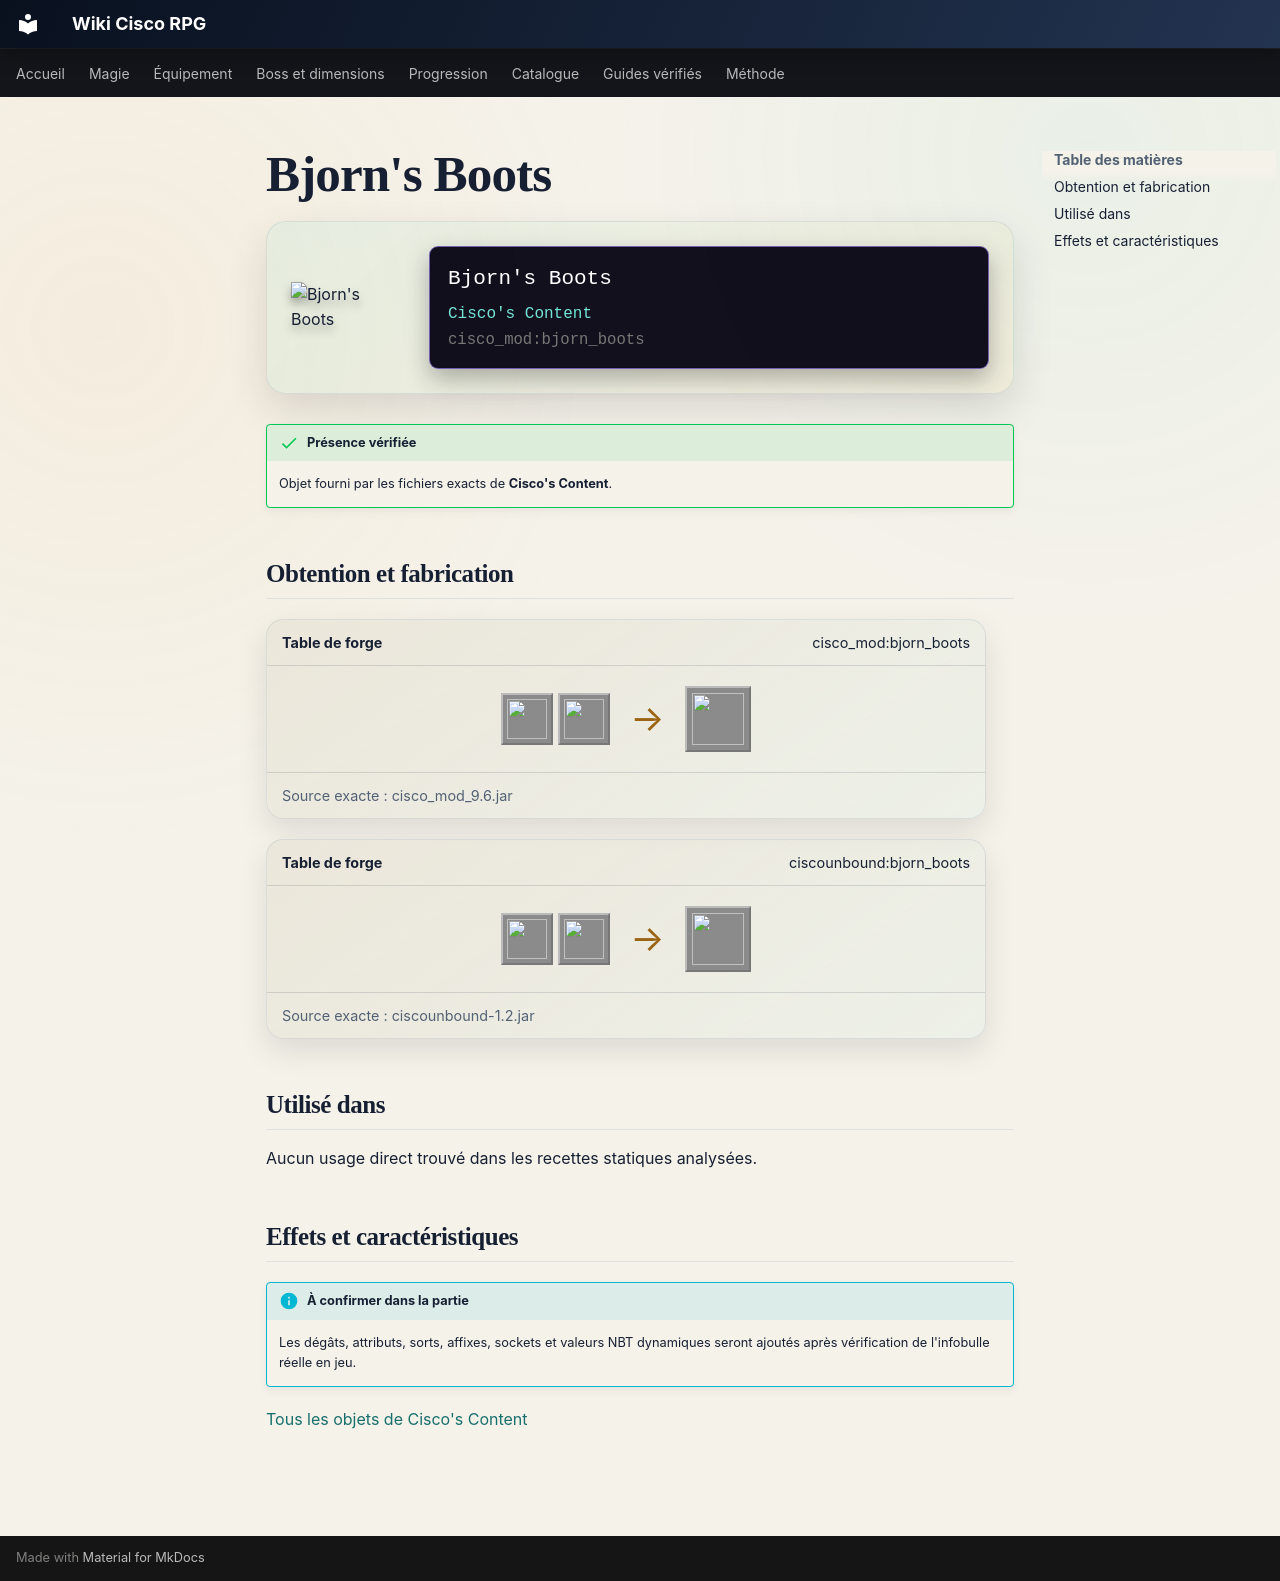

repository: Kloups-Dev/wiki-cisco-rpg · page: catalogue/objets/cisco_mod/bjorn_boots/index.html · generator: mkdocs

# Bjorn's Boots

<div class="mc-item-showcase">
<img class="mc-item-icon" src="../../../../assets/generated/items/cisco_mod/bjorn_boots.png" alt="Bjorn&#x27;s Boots">
<div class="mc-tooltip-card">
<div class="mc-tooltip-card__name">Bjorn&#x27;s Boots</div>
<div class="mc-tooltip-card__mod">Cisco&#x27;s Content</div>
<div class="mc-tooltip-card__id">cisco_mod:bjorn_boots</div>
</div>
</div>

!!! success "Présence vérifiée"
    Objet fourni par les fichiers exacts de **Cisco's Content**.

## Obtention et fabrication

<div class="jei-recipe"><div class="jei-recipe__head"><strong>Table de forge</strong><span>cisco_mod:bjorn_boots</span></div><div class="jei-recipe__body"><div class="jei-inputs"><a class="jei-slot" href="../../../../catalogue/objets/cisco_mod/fell_king_armor_boots/" title="Fell King Boots (cisco_mod:fell_king_armor_boots)"><img src="../../../../assets/generated/items/cisco_mod/fell_king_armor_boots.png" alt="" loading="lazy"></a><a class="jei-slot" href="../../../../catalogue/objets/cisco_mod/demonium_ingot/" title="Demonium Ingot (cisco_mod:demonium_ingot)"><img src="../../../../assets/generated/items/cisco_mod/demonium_ingot.png" alt="" loading="lazy"></a></div><span class="jei-arrow">→</span><span class="jei-slot jei-slot--result"><img src="../../../../assets/generated/items/cisco_mod/bjorn_boots.png" alt=""></span></div><div class="jei-recipe__source">Source exacte : cisco_mod_9.6.jar</div></div>
<div class="jei-recipe"><div class="jei-recipe__head"><strong>Table de forge</strong><span>ciscounbound:bjorn_boots</span></div><div class="jei-recipe__body"><div class="jei-inputs"><a class="jei-slot" href="../../../../catalogue/objets/cisco_mod/fell_king_armor_boots/" title="Fell King Boots (cisco_mod:fell_king_armor_boots)"><img src="../../../../assets/generated/items/cisco_mod/fell_king_armor_boots.png" alt="" loading="lazy"></a><a class="jei-slot" href="../../../../catalogue/objets/cisco_mod/demonium_ingot/" title="Demonium Ingot (cisco_mod:demonium_ingot)"><img src="../../../../assets/generated/items/cisco_mod/demonium_ingot.png" alt="" loading="lazy"></a></div><span class="jei-arrow">→</span><span class="jei-slot jei-slot--result"><img src="../../../../assets/generated/items/cisco_mod/bjorn_boots.png" alt=""></span></div><div class="jei-recipe__source">Source exacte : ciscounbound-1.2.jar</div></div>

## Utilisé dans

Aucun usage direct trouvé dans les recettes statiques analysées.

## Effets et caractéristiques

!!! info "À confirmer dans la partie"
    Les dégâts, attributs, sorts, affixes, sockets et valeurs NBT dynamiques seront ajoutés après vérification de l'infobulle réelle en jeu.

[Tous les objets de Cisco's Content](../../../contenu/cisco-content.md)
